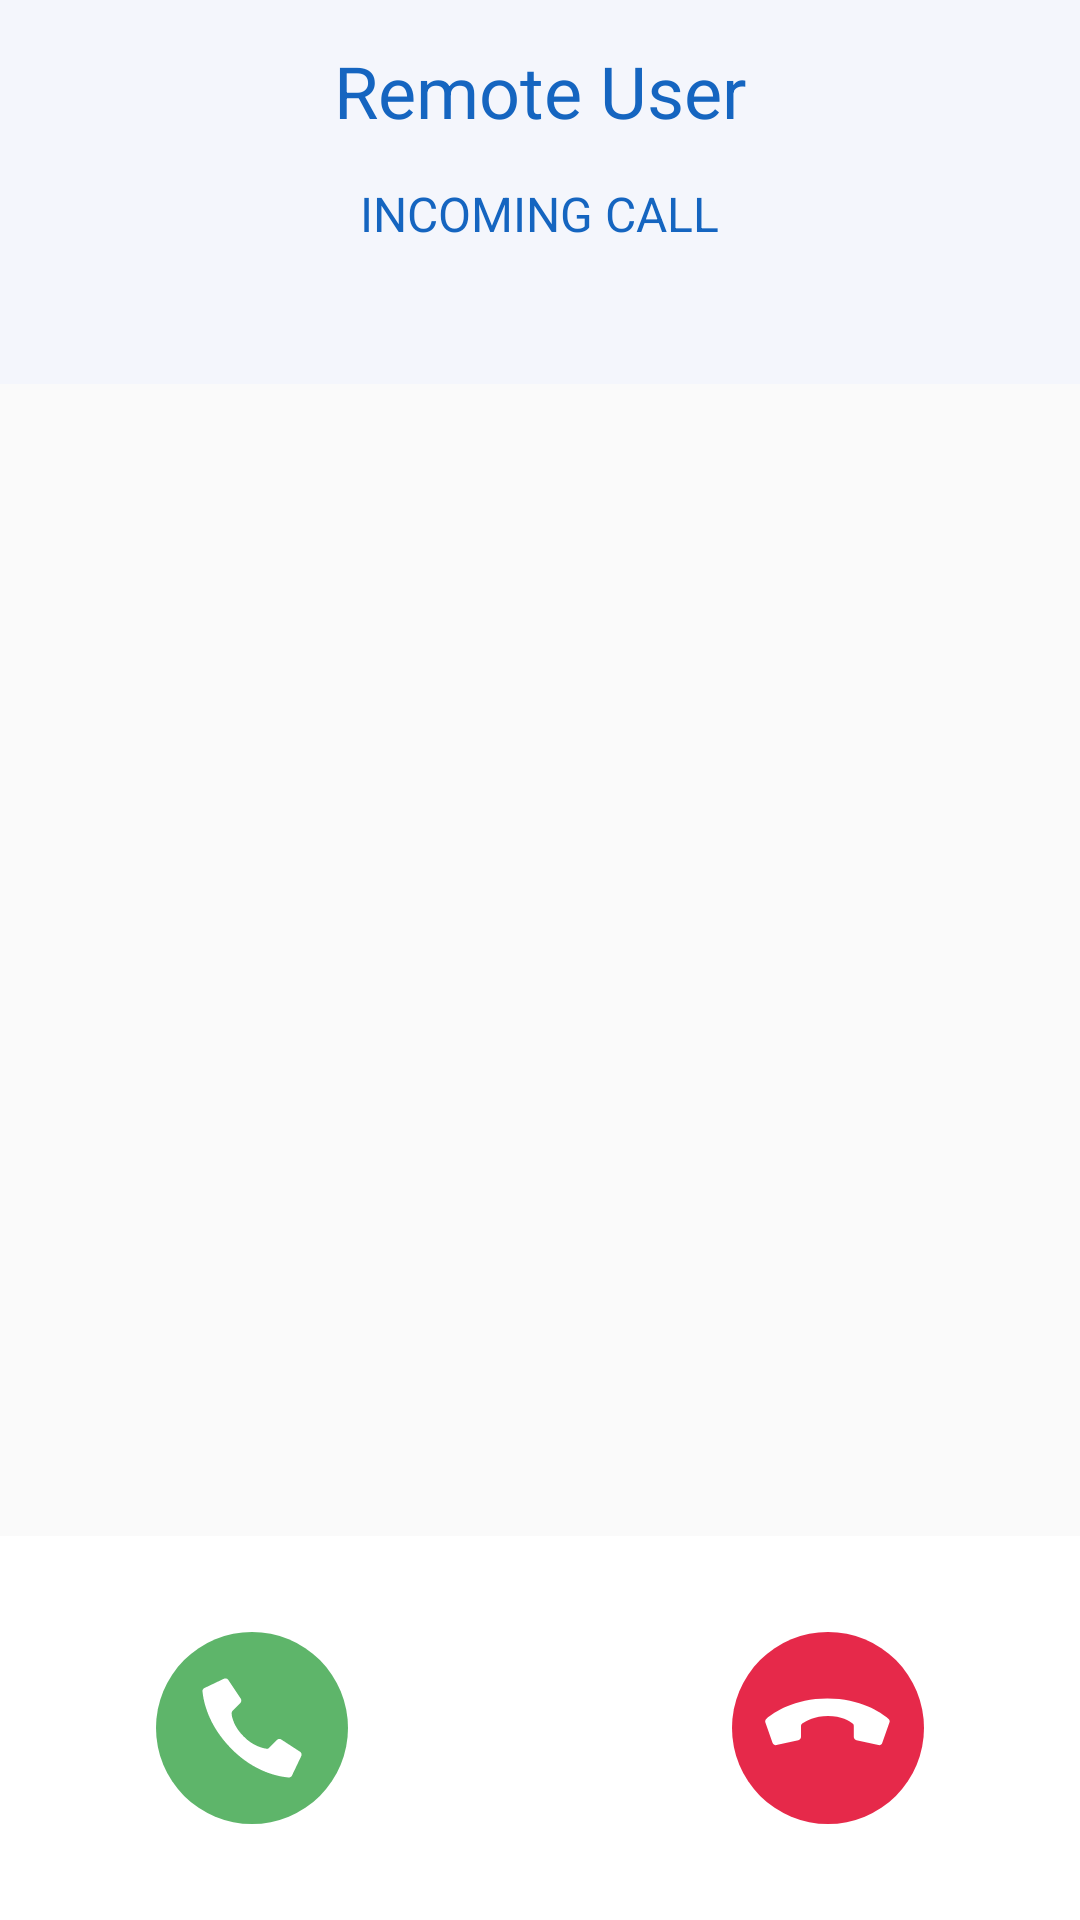

Layout XML and referenced resources for this Android screen:
<!-- AndroidManifest.xml: application theme Theme.DoctorApp -->
<!-- res/layout/activity_incoming_call_screen.xml -->
<?xml version="1.0" encoding="utf-8"?>
<LinearLayout xmlns:android="http://schemas.android.com/apk/res/android"
    xmlns:app="http://schemas.android.com/apk/res-auto"
    xmlns:tools="http://schemas.android.com/tools"
    android:layout_width="match_parent"
    android:layout_height="match_parent"
    android:orientation="vertical"
    tools:context=".activities.IncomingCallScreenActivity">

    <LinearLayout
        android:layout_width="match_parent"
        android:layout_height="0dp"
        android:layout_weight="1"
        android:background="@color/colorBackground"
        android:orientation="vertical">

    <TextView
            android:id="@+id/remoteUser"
            android:layout_width="wrap_content"
            android:layout_height="wrap_content"
            android:layout_gravity="center_horizontal"
            android:layout_margin="14dp"
            android:text="@string/user_remote"
            android:textColor="@color/blue"
            android:textSize="24sp" />

        <TextView
            android:id="@+id/callState"
            android:layout_width="wrap_content"
            android:layout_height="wrap_content"
            android:layout_gravity="center_horizontal"
            android:text="@string/call_incoming"
            android:textAllCaps="true"
            android:textColor="@color/blue"
            android:textSize="16sp" />

    </LinearLayout>

    <ImageView
        android:layout_width="match_parent"
        android:layout_height="0dp"
        android:layout_weight="3"
        android:contentDescription="@string/app_name"
        android:padding="0dp" />

    <RelativeLayout
        android:layout_width="match_parent"
        android:layout_height="0dp"
        android:layout_gravity="center"
        android:layout_weight="1"
        android:background="@color/white"
        android:gravity="center">

        <Button
            android:id="@+id/btnAnswer"
            android:layout_width="64dp"
            android:layout_height="wrap_content"
            android:layout_marginEnd="64dp"
            android:background="@drawable/ic_answer" />

        <Button
            android:id="@+id/btnAnswerDeny"
            android:layout_width="64dp"
            android:layout_height="wrap_content"
            android:layout_marginStart="64dp"
            android:layout_toEndOf="@+id/btnAnswer"
            android:background="@drawable/ic_answer_two" />

    </RelativeLayout>

</LinearLayout>
<!-- resources referenced by this layout -->
<resources>
  <color name="blue">#1565c0</color>
  <color name="colorBackground">#F4F6FC</color>
  <color name="white">#FFFFFFFF</color>
  <!-- drawable ic_answer (drawable) -->
  <vector xmlns:android="http://schemas.android.com/apk/res/android"
      android:width="64dp"
      android:height="64dp"
      android:viewportWidth="64"
      android:viewportHeight="64">
    <path
        android:pathData="M32,32m-32,0a32,32 0,1 1,64 0a32,32 0,1 1,-64 0"
        android:fillColor="#5EB56A"/>
    <path
        android:pathData="M29.2,34.8c-3.2,-3.2 -3.9,-6.3 -4,-7.6c0,-0.3 0.1,-0.7 0.3,-0.9l2.6,-2.6c0.4,-0.4 0.4,-1 0.2,-1.4L24.1,16c-0.3,-0.5 -1,-0.7 -1.5,-0.4l-6.5,3.1c-0.4,0.2 -0.7,0.7 -0.6,1.1c0.3,3.2 1.8,11.2 9.6,19.1s15.8,9.3 19.1,9.6c0.5,0 0.9,-0.2 1.1,-0.6l3.1,-6.5c0.3,-0.5 0.1,-1.2 -0.4,-1.5l-6.3,-4.1c-0.5,-0.3 -1,-0.2 -1.4,0.2l-2.6,2.6c-0.2,0.3 -0.6,0.4 -0.9,0.3C35.5,38.7 32.3,38 29.2,34.8L29.2,34.8z"
        android:fillColor="#FFFFFF"/>
  </vector>
  <!-- drawable ic_answer_two (drawable) -->
  <vector xmlns:android="http://schemas.android.com/apk/res/android"
      android:width="64dp"
      android:height="64dp"
      android:viewportWidth="64"
      android:viewportHeight="64">
    <path
        android:pathData="M32,32m-32,0a32,32 0,1 1,64 0a32,32 0,1 1,-64 0"
        android:fillColor="#E6294A"/>
    <path
        android:pathData="M32,28c4.5,0 7.2,1.7 8.2,2.5c0.3,0.2 0.4,0.5 0.4,0.9l0,3.6c0,0.5 0.4,1 0.9,1.1l7.3,1.6c0.6,0.1 1.2,-0.2 1.3,-0.8l2.4,-6.8c0.2,-0.4 0,-0.9 -0.4,-1.2c-2.5,-2.1 -9.2,-6.7 -20.3,-6.7c-11.1,0 -17.8,4.6 -20.3,6.7c-0.4,0.3 -0.5,0.8 -0.4,1.2l2.4,6.8c0.2,0.6 0.8,0.9 1.3,0.8l7.3,-1.6c0.5,-0.1 0.9,-0.6 0.9,-1.1l0,-3.6c0,-0.4 0.2,-0.7 0.4,-0.9C24.8,29.7 27.5,28 32,28L32,28z"
        android:fillColor="#FFFFFF"/>
  </vector>
  <string name="app_name">DoctorApp</string>
  <string name="call_incoming">Incoming Call</string>
  <string name="user_remote">Remote User</string>
  <style name="Theme.DoctorApp" parent="Theme.AppCompat.Light.NoActionBar">
          
          <item name="colorPrimary">@color/purple_500</item>
          <item name="colorPrimaryVariant">@color/blue</item>
          <item name="colorOnPrimary">@color/white</item>
          
          <item name="colorSecondary">@color/teal_200</item>
          <item name="colorSecondaryVariant">@color/teal_700</item>
          <item name="colorOnSecondary">@color/black</item>
          
          <item name="android:statusBarColor" tools:targetApi="l">?attr/colorPrimaryVariant</item>
          
      </style>
  <color name="purple_500">#FF6200EE</color>
  <color name="teal_200">#FF03DAC5</color>
  <color name="teal_700">#FF018786</color>
  <color name="black">#FF000000</color>
</resources>
